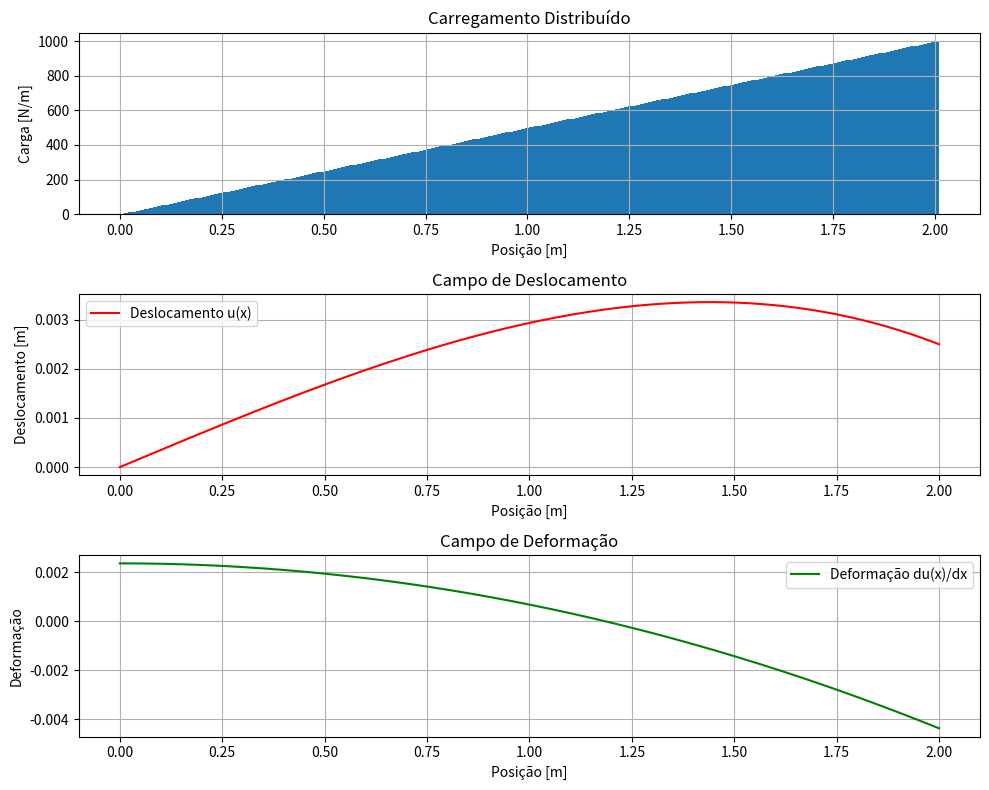
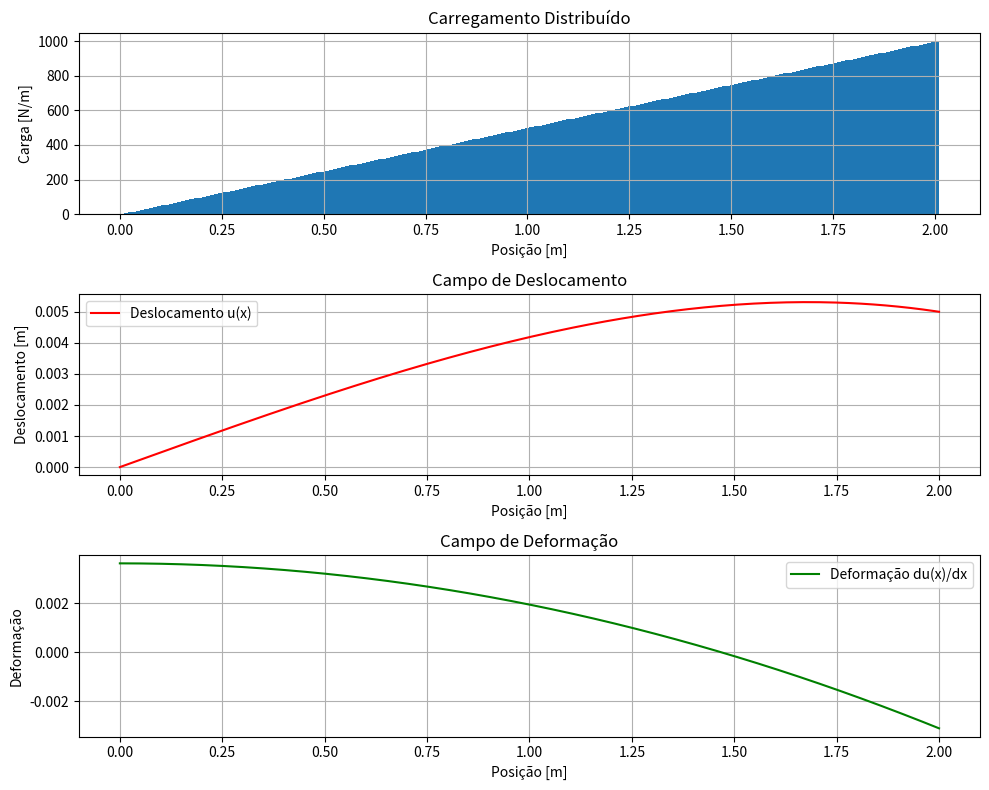
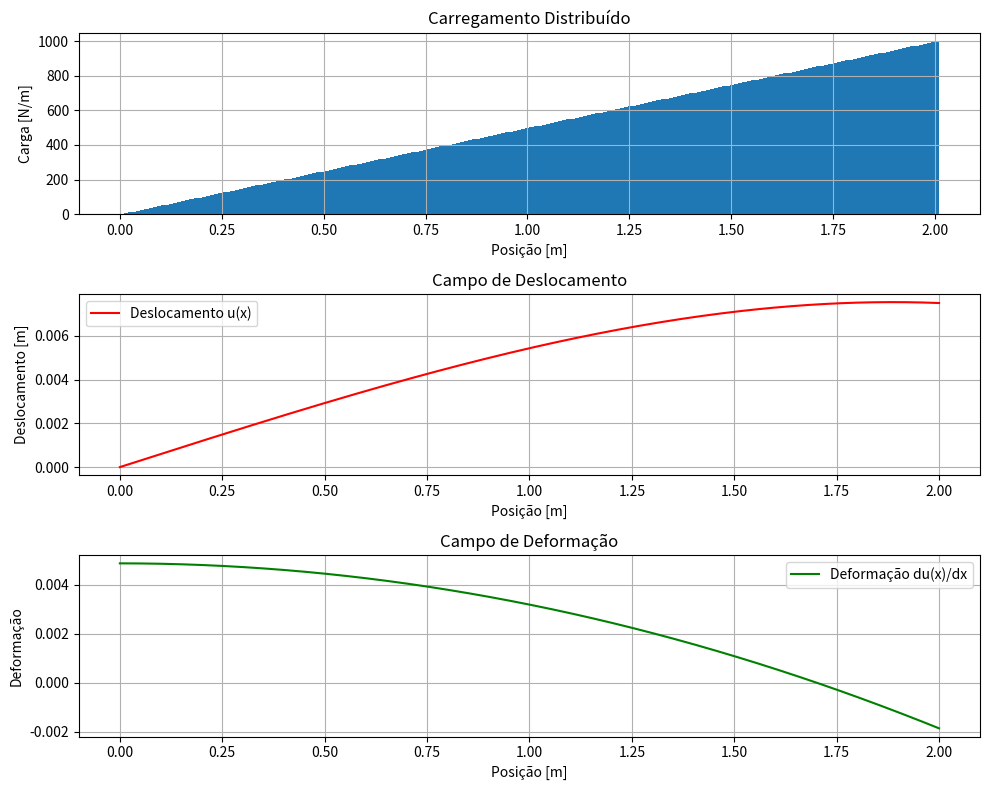
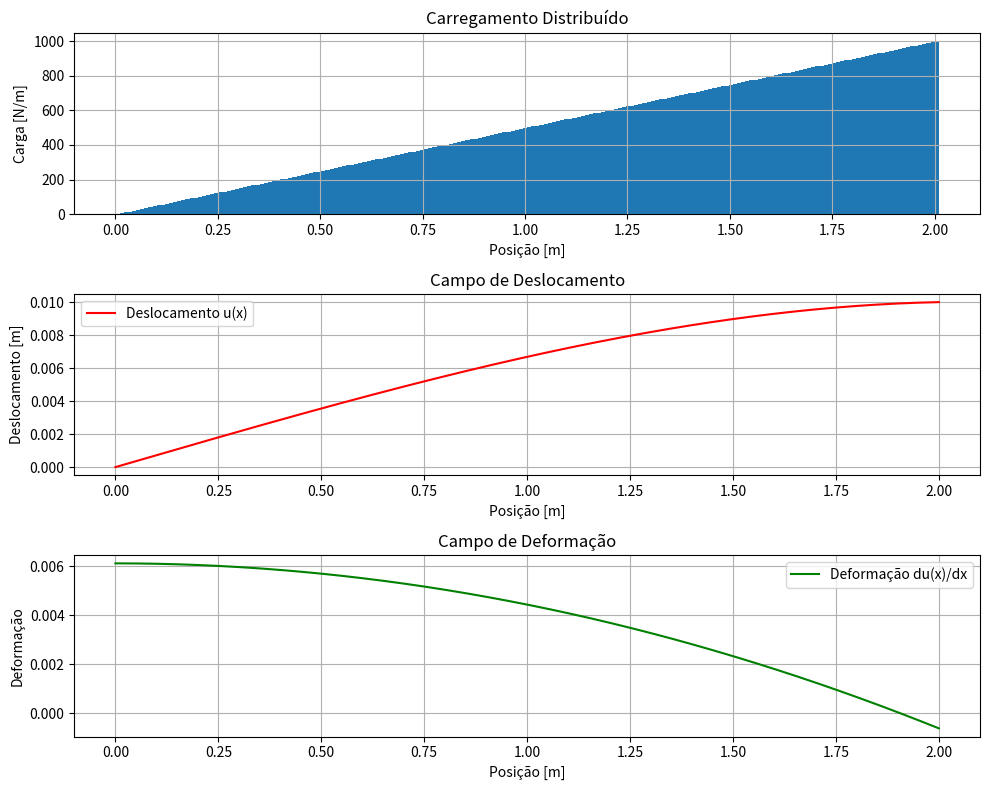
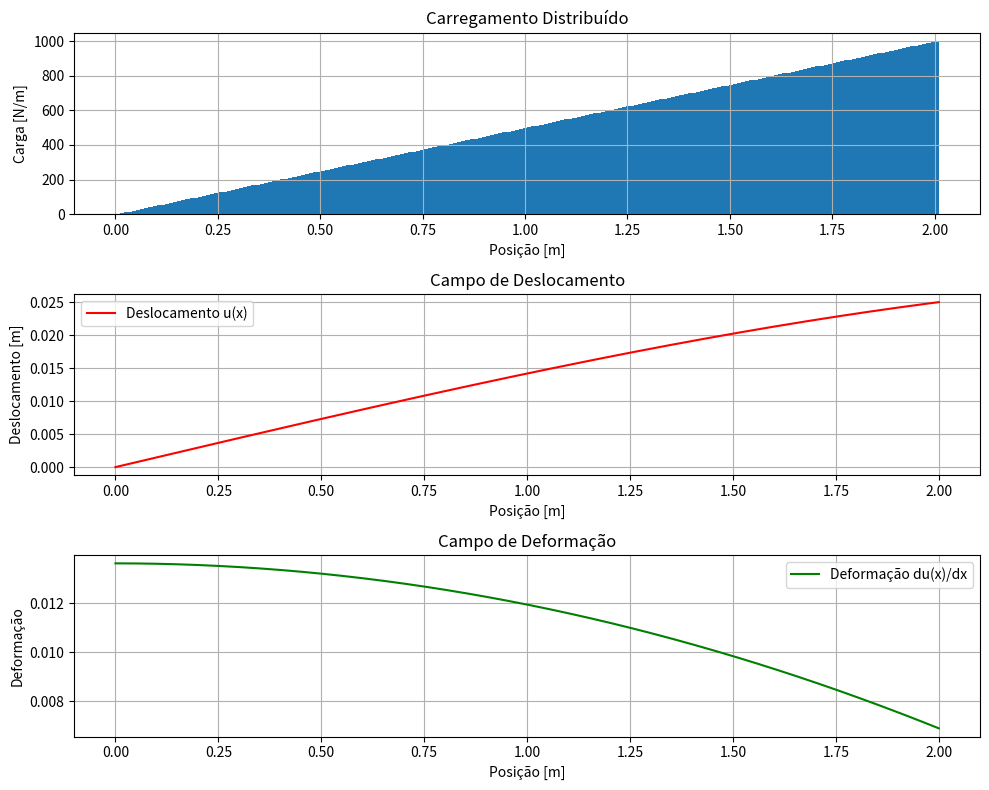

Python code for these plots, in order:
''' Ache a solução analítica do problema da barra de seção constante
com carga q(x) = q0 linear, considerando u(0) = 0 eu(L) = ub valor 
conhecido constante. Compare a sua solução com a obtida no código 1.8 (2). 
A barra é feita de aço, a seção é circular com diâmetro 30 mm, e a 
carga constante de 1kN/m. Verifique sua resposta para diferentes valores 
de ub, comparando com os resultados obtidos no código 1.8 (2). '''

import numpy as np
import matplotlib.pyplot as plt

# Entradas
L = 2.0 # Comprimento da barra [m]
nx = 200 # Número de pontos em x
x = np.linspace(0, L, nx) # Coordenadas x
h = L / (nx - 1) # Comprimento dos intervalos
A = np.pi * (0.015**2) # Área da seção [m^2]
E = 210e6 # Módulo de Young [Pa]
q0 = 1e3 # Carga distribuída [N/m]
ua = 0 # Deslocamento à esquerda [m]
ubs = [0.0025, 0.005, 0.0075, 0.01, 0.025] # Deslocamento à direita [m]

# Definições da carga
y = x / L # Vetor de posição normalizada
p = q0 * y

for ub in ubs:
    # Obter a solução particular up e sua derivada
    up = (-q0 * x**3) / (6 * E * A * L) + ((ub + (q0 * L**2) / (6 * E * A)) / L) * x
    dup = -q0 * x**2 / (2 * E * A * L) + (ub / L + q0 / (6 * E * A))

    # Obter os valores constantes para uh e sua derivada duh
    up0 = up[0]
    upL = up[-1]
    c2 = ua - up0
    c1 = (ub - upL - c2) / L

    # Obter a solução uana e sua derivada duana
    uana = up + c1 * x + c2
    duana = dup + c1

    # Plotar o carregamento distribuído
    plt.figure(figsize=(10, 8))

    plt.subplot(3, 1, 1)
    plt.bar(x, p, width=h, align='edge')
    plt.grid(True)
    plt.title('Carregamento Distribuído')
    plt.xlabel('Posição [m]')
    plt.ylabel('Carga [N/m]')

    # Plotar o deslocamento
    plt.subplot(3, 1, 2)
    plt.plot(x, uana, 'r', label='Deslocamento u(x)')
    plt.grid(True)
    plt.title('Campo de Deslocamento')
    plt.xlabel('Posição [m]')
    plt.ylabel('Deslocamento [m]')
    plt.legend()

    # Plotar a deformação
    plt.subplot(3, 1, 3)
    plt.plot(x, duana, 'g', label='Deformação du(x)/dx')
    plt.grid(True)
    plt.title('Campo de Deformação')
    plt.xlabel('Posição [m]')
    plt.ylabel('Deformação')
    plt.legend()

    plt.tight_layout()
    plt.show()